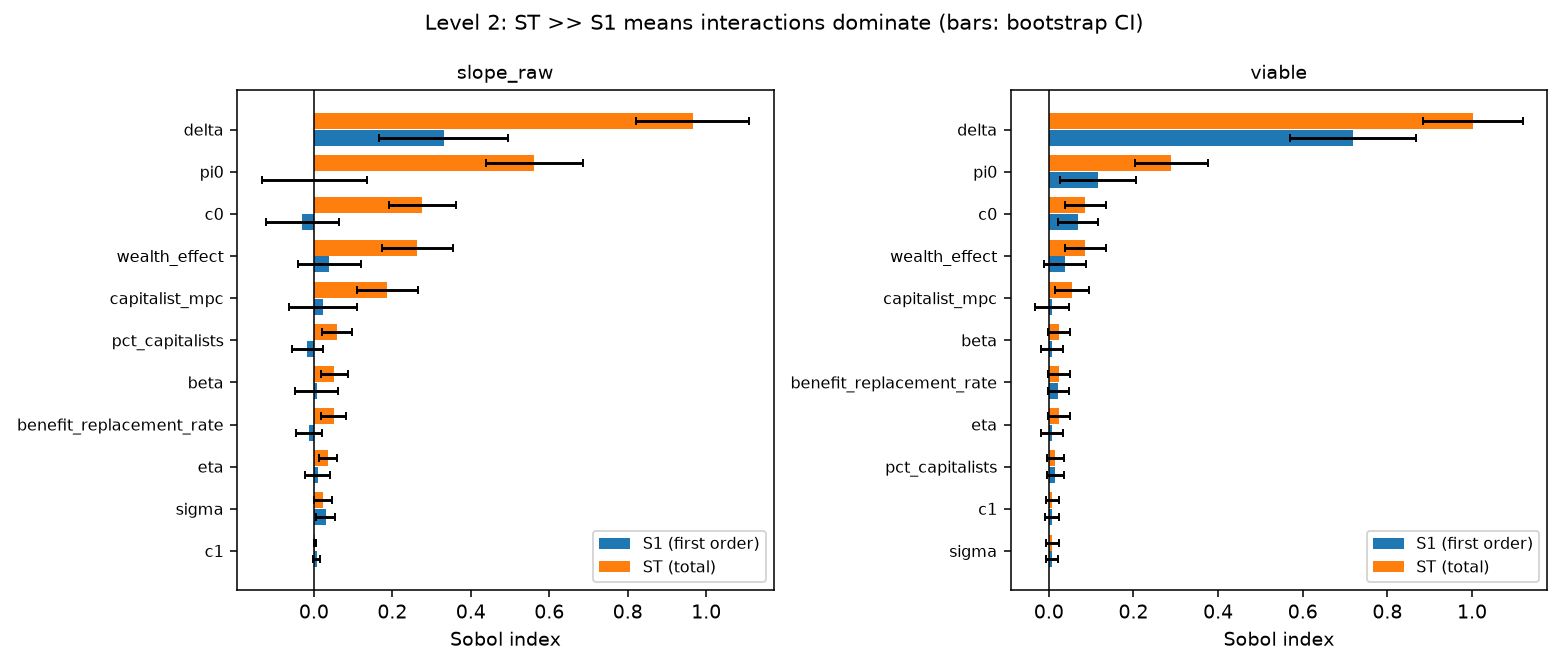

The data file committed next to this chart (first rows):
qoi, parameter, estimator, S1, S1_conf, ST, ST_conf, n_points, N, tag
slope_raw, sigma, saltelli, 0.02993, 0.0249, 0.02403, 0.02278, 3328, 256, sobol
slope_raw, eta, saltelli, 0.009543, 0.03168, 0.03705, 0.02285, 3328, 256, sobol
slope_raw, benefit_replacement_rate, saltelli, -0.01201, 0.03356, 0.05025, 0.03229, 3328, 256, sobol
slope_raw, pi0, saltelli, 0.0008126, 0.134, 0.5621, 0.1239, 3328, 256, sobol
slope_raw, pct_capitalists, saltelli, -0.01703, 0.04001, 0.05883, 0.03831, 3328, 256, sobol
slope_raw, delta, saltelli, 0.3309, 0.1644, 0.9656, 0.1437, 3328, 256, sobol
slope_raw, c1, saltelli, 0.006625, 0.009894, 0.001874, 0.002615, 3328, 256, sobol
slope_raw, wealth_effect, saltelli, 0.03947, 0.08093, 0.2637, 0.09083, 3328, 256, sobol
slope_raw, capitalist_mpc, saltelli, 0.02268, 0.08742, 0.187, 0.07705, 3328, 256, sobol
slope_raw, beta, saltelli, 0.007506, 0.05458, 0.05244, 0.03365, 3328, 256, sobol
slope_raw, c0, saltelli, -0.02946, 0.09225, 0.2765, 0.08545, 3328, 256, sobol
viable, sigma, saltelli, 0.007554, 0.01474, 0.007827, 0.01527, 3328, 256, sobol
viable, eta, saltelli, 0.007554, 0.0265, 0.02348, 0.02544, 3328, 256, sobol
viable, benefit_replacement_rate, saltelli, 0.02266, 0.02489, 0.02348, 0.02578, 3328, 256, sobol
viable, pi0, saltelli, 0.116, 0.08906, 0.2896, 0.08715, 3328, 256, sobol
viable, pct_capitalists, saltelli, 0.01565, 0.0209, 0.01565, 0.02087, 3328, 256, sobol
viable, delta, saltelli, 0.7184, 0.1486, 1.002, 0.1177, 3328, 256, sobol
viable, c1, saltelli, 0.0081, 0.01605, 0.007827, 0.01551, 3328, 256, sobol
viable, wealth_effect, saltelli, 0.03832, 0.04875, 0.0861, 0.04874, 3328, 256, sobol
viable, capitalist_mpc, saltelli, 0.007554, 0.03999, 0.05479, 0.04007, 3328, 256, sobol
viable, beta, saltelli, 0.007554, 0.02519, 0.02348, 0.02663, 3328, 256, sobol
viable, c0, saltelli, 0.06908, 0.04813, 0.0861, 0.04855, 3328, 256, sobol
slope|viable, sigma, rbd_fast, 0.01982, , , , 1606, 256, sobol
slope|viable, eta, rbd_fast, 0.0121, , , , 1606, 256, sobol
slope|viable, benefit_replacement_rate, rbd_fast, 0.06968, , , , 1606, 256, sobol
slope|viable, pi0, rbd_fast, 0.007795, , , , 1606, 256, sobol
slope|viable, pct_capitalists, rbd_fast, 0.03501, , , , 1606, 256, sobol
slope|viable, delta, rbd_fast, 0.08393, , , , 1606, 256, sobol
slope|viable, c1, rbd_fast, 0.004854, , , , 1606, 256, sobol
slope|viable, wealth_effect, rbd_fast, 0.05996, , , , 1606, 256, sobol
slope|viable, capitalist_mpc, rbd_fast, 0.04585, , , , 1606, 256, sobol
slope|viable, beta, rbd_fast, 0.3703, , , , 1606, 256, sobol
slope|viable, c0, rbd_fast, 0.1063, , , , 1606, 256, sobol
